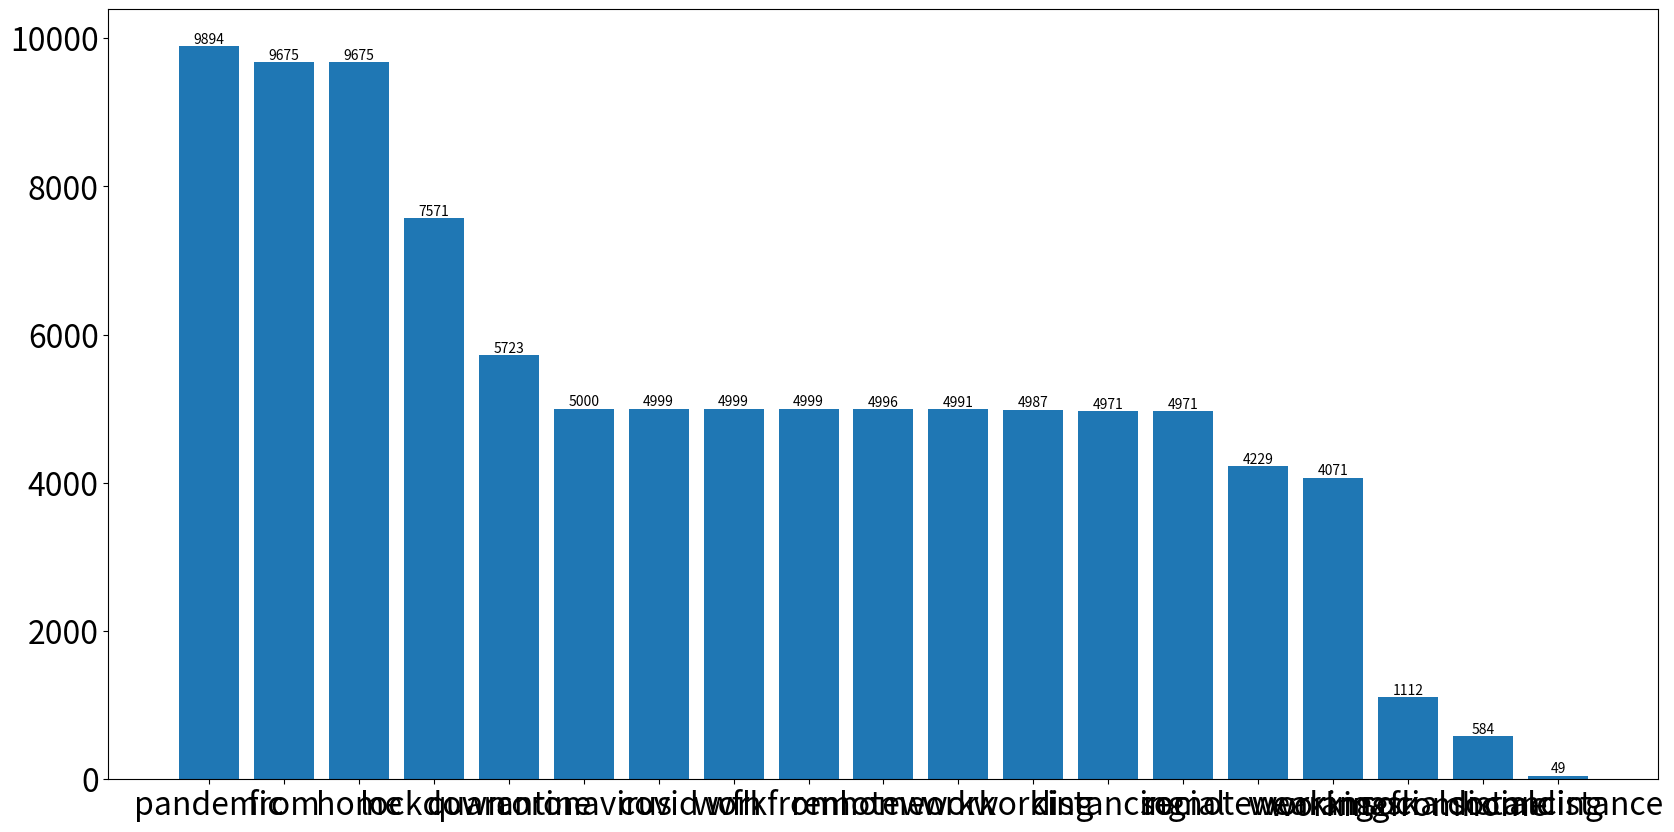

Source code (Python): (Note: this script raises an exception after producing the figure.)
# -*- coding: utf-8 -*-
import json
import matplotlib.pyplot as plt


bar_chart_json_record = {
  "responseHeader":{
    "status":0,
    "QTime":8,
    "params":{
      "q":"*:*",
      "facet.field":"keyword",
      "indent":"true",
      "q.op":"AND",
      "rows":"0",
      "spatial":"true",
      "facet":"true",
      "_":"1649472049320"
    }
  },
  "response":{"numFound":66856,"start":0,"numFoundExact": True, "docs":[]},
  "facet_counts":{
    "facet_queries":{},
    "facet_fields":{
      "keyword":[
        "pandemic",9894,
        "from",9675,
        "home",9675,
        "lockdown",7571,
        "quarantine",5723,
        "coronavirus",5000,
        "covid",4999,
        "wfh",4999,
        "workfromhome",4999,
        "remotework",4996,
        "work",4991,
        "working",4987,
        "distancing",4971,
        "social",4971,
        "remoteworking",4229,
        "wearamask",4071,
        "workingfromhome",1112,
        "socialdistancing",584,
        "socialdistance",49]},
    "facet_ranges":{},
    "facet_intervals":{},
    "facet_heatmaps":{}
  }
}

pie_chart_json_record = {
  "responseHeader":{
    "warnings":["Raising facet.mincount from 0 to 1, because field sentiment is Points-based."],
    "status":0,
    "QTime":4,
    "params":{
      "q":"*:*",
      "facet.field":"sentiment",
      "indent":"true",
      "q.op":"AND",
      "rows":"0",
      "spatial":"true",
      "facet":"true",
      "_":"1649472049320"}},
  "response":{"numFound":66856,"start":0,"numFoundExact": True,"docs":[]
  },
  "facet_counts":{
    "facet_queries":{},
    "facet_fields":{
      "sentiment":[
        "2.0",40466,
        "0.0",18608,
        "4.0",7782]
    },
    "facet_ranges":{},
    "facet_intervals":{},
    "facet_heatmaps":{}
  }
}


def draw_count_bar_chart(json_record, fig_save_path=None):
    keyword_records = json_record["facet_counts"]["facet_fields"]["keyword"]
    keywords = []
    counts = []

    for i in range(0, len(keyword_records), 2):
        keyword = keyword_records[i]
        count = keyword_records[i + 1]
        keywords.append(keyword)
        counts.append(count)

    fig, ax = plt.subplots(figsize=(20, 10), dpi=100)
    plt.bar(keywords, counts, tick_label=keywords)
    plt.tick_params(labelsize=23)

    # 显示数据标签
    for a, b in zip(keywords, counts):
        plt.text(
            x=a,
            y=b,
            s=b,
            ha='center',
            va='bottom'
        )

    if fig_save_path is not None:
        plt.savefig(fig_save_path)

    plt.show()


def draw_sentiment_pie_chart(json_record, fig_save_path=None):
    sentiment_records = json_record["facet_counts"]["facet_fields"]["sentiment"]
    sentiments = []
    counts = []

    sentiment_dict = {
        "0.0": 'Negative',
        "2.0": 'Neutral',
        "4.0": 'Positive',
    }

    for i in range(0, len(sentiment_records), 2):
        sentiment = sentiment_records[i]
        count = sentiment_records[i + 1]
        sentiments.append(sentiment_dict[sentiment])
        counts.append(count)

    plt.subplots(figsize=(20, 10), dpi=100)
    plt.pie(
        counts,
        labels=sentiments,  # 设置饼图标题
        autopct='%.2f%%'  # 格式化输出百分比
    )
    plt.legend(loc='best')
    plt.tick_params(labelsize=23)

    if fig_save_path is not None:
        plt.savefig(fig_save_path)

    plt.show()


if __name__ == "__main__":
    draw_count_bar_chart(bar_chart_json_record, fig_save_path='media/bar_chart.png')
    draw_sentiment_pie_chart(pie_chart_json_record, fig_save_path='media/pie_chart.png')
